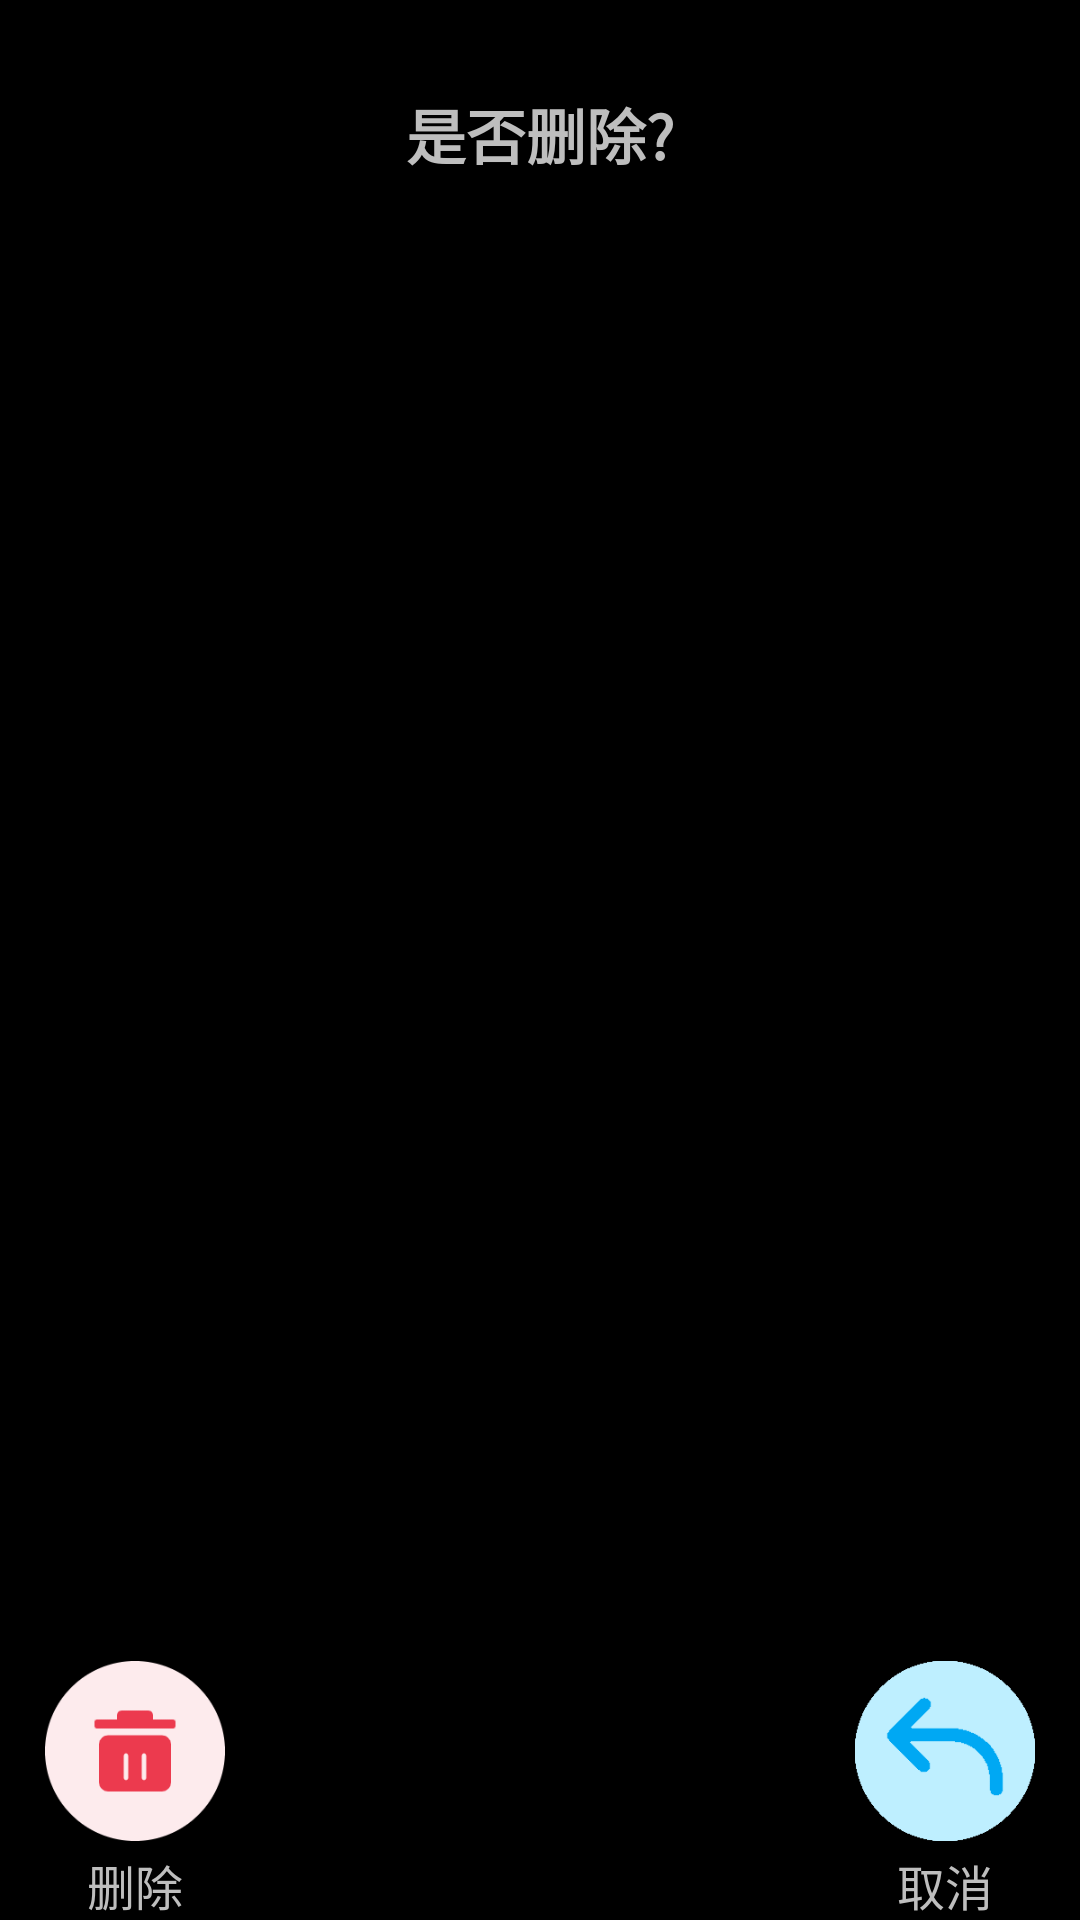

Write the Android layout XML for this screen, with the resource values it uses.
<!-- AndroidManifest.xml: application theme android:Theme.NoTitleBar -->
<!-- res/layout/activity_more_options.xml -->
<?xml version="1.0" encoding="utf-8"?>
<FrameLayout xmlns:android="http://schemas.android.com/apk/res/android"
             android:layout_width="match_parent"
             android:layout_height="match_parent">

    <TextView
            android:layout_marginTop="30dp"
            android:layout_width="match_parent"
            android:layout_height="wrap_content"
            android:text="是否删除?"
            android:gravity="center"
            android:textSize="20dp"
            android:textStyle="bold"/>

    <FrameLayout
            android:layout_marginTop="36dp"
            android:layout_gravity="bottom|center"
            android:layout_width="match_parent"
            android:layout_height="wrap_content">

        <LinearLayout
                android:layout_marginStart="15dp"
                android:id="@+id/ll_chat_scene"
                android:layout_width="wrap_content"
                android:layout_height="wrap_content"
                android:orientation="vertical"
                android:layout_gravity="left"
                >

            <ImageButton
                    android:id="@+id/delete"
                    android:layout_width="60dp"
                    android:layout_height="60dp"
                    android:background="@drawable/delete"/>

            <TextView
                    android:layout_gravity="center_horizontal"
                    android:layout_width="wrap_content"
                    android:layout_height="wrap_content"
                    android:textSize="16sp"
                    android:layout_marginTop="3dp"
                    android:text="删除"/>


        </LinearLayout>

        <LinearLayout
                android:layout_marginEnd="15dp"
                android:layout_width="wrap_content"
                android:layout_height="wrap_content"
                android:orientation="vertical"
                android:layout_gravity="right"
                >

            <ImageButton
                    android:id="@+id/cancel"
                    android:layout_width="60dp"
                    android:layout_height="60dp"
                    android:background="@drawable/cancel"/>

            <TextView
                    android:layout_width="wrap_content"
                    android:layout_height="wrap_content"
                    android:layout_gravity="center_horizontal"
                    android:textSize="16sp"
                    android:layout_marginTop="3dp"
                    android:text="取消"/>

        </LinearLayout>
    </FrameLayout>


</FrameLayout>
<!-- resources referenced by this layout -->
<resources>
  <!-- drawable cancel: png bitmap (drawable, 4054 bytes) -->
  <!-- drawable delete: png bitmap (drawable, 6032 bytes) -->
</resources>
